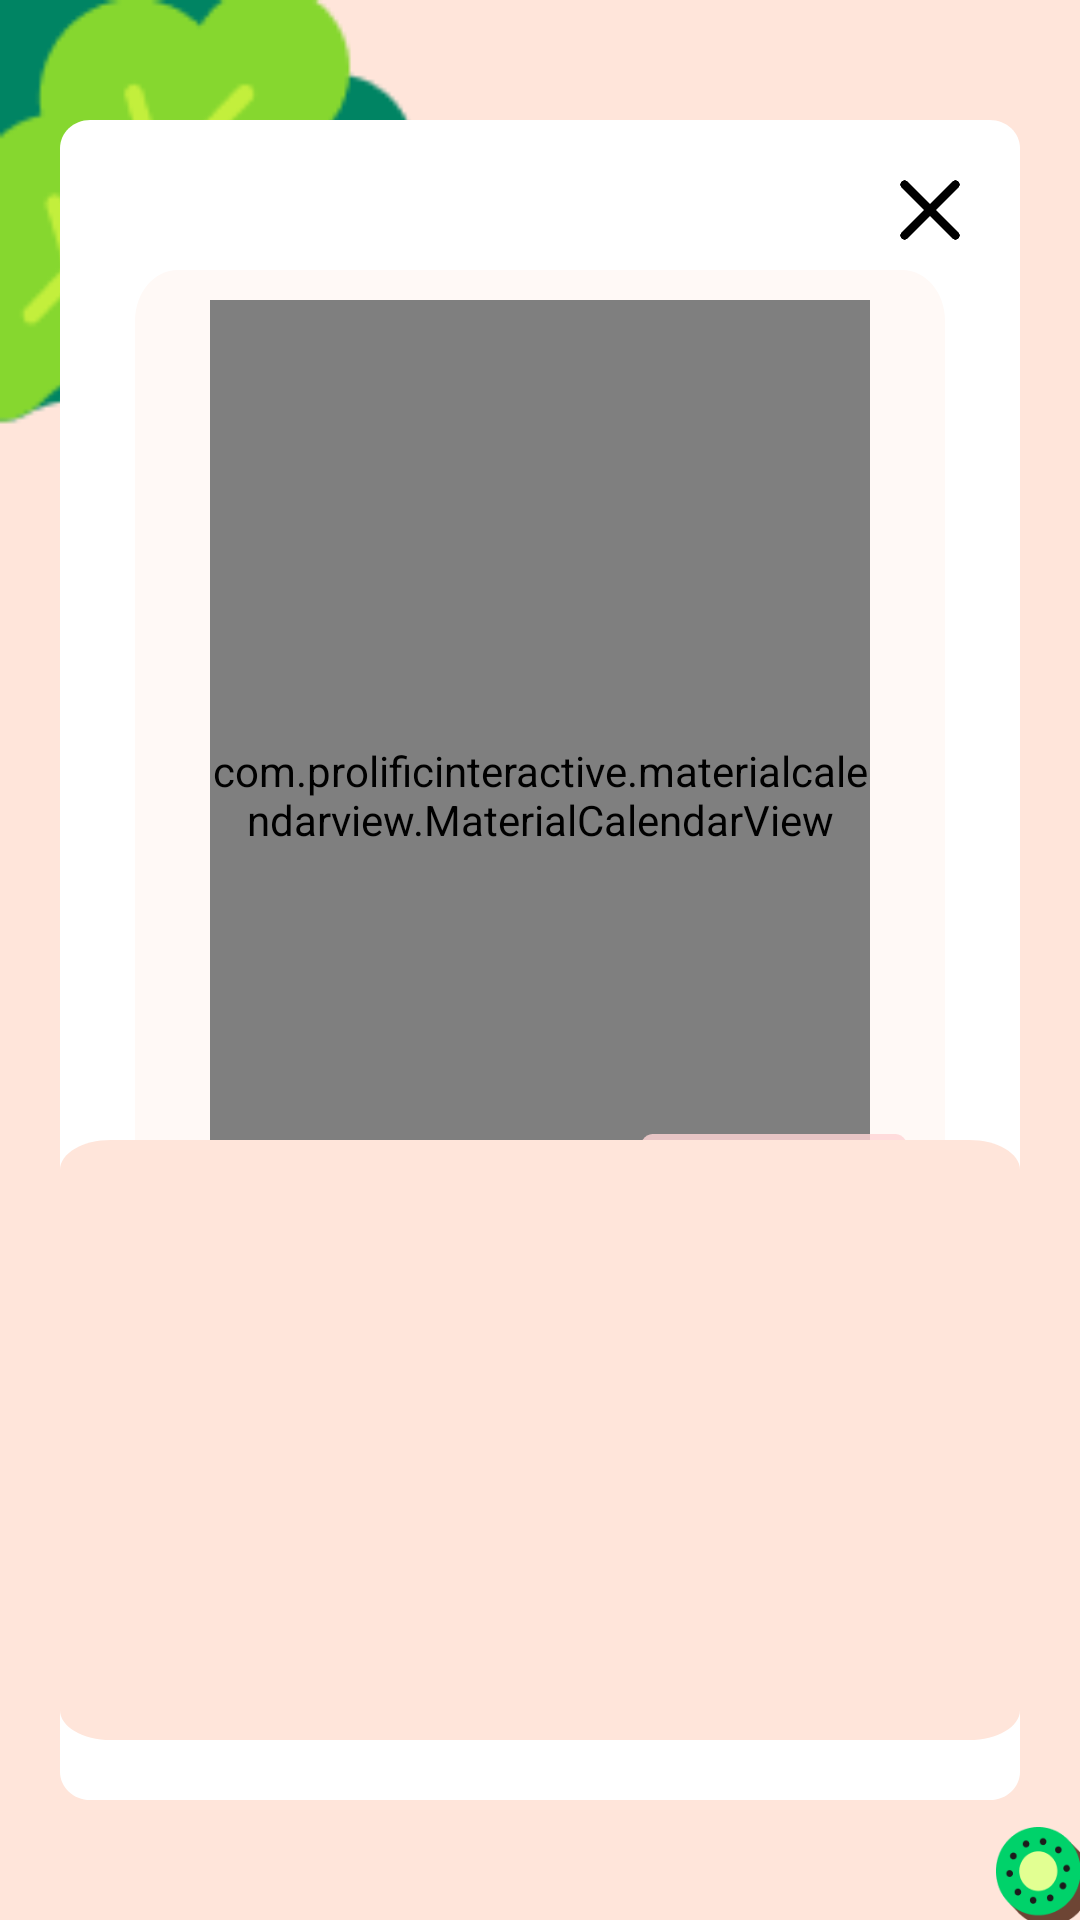

The Android layout XML behind this screen, and the referenced resources:
<!-- AndroidManifest.xml: application theme Theme.MealTracker -->
<!-- res/layout/show1.xml -->
<?xml version="1.0" encoding="utf-8"?>
<androidx.constraintlayout.widget.ConstraintLayout xmlns:android="http://schemas.android.com/apk/res/android"
    xmlns:app="http://schemas.android.com/apk/res-auto"
    xmlns:tools="http://schemas.android.com/tools"
    android:layout_width="match_parent"
    android:layout_height="match_parent">

    <RelativeLayout
        android:id="@+id/android_sma"
        android:layout_width="match_parent"
        android:layout_height="match_parent"
        android:background="#FFE5DA"
        android:clipToOutline="true"
        app:layout_constraintBottom_toBottomOf="parent"
        app:layout_constraintEnd_toEndOf="parent"
        app:layout_constraintStart_toStartOf="parent"
        app:layout_constraintTop_toTopOf="parent"
        tools:ignore="MissingConstraints">

        <ImageView
            android:id="@+id/imageView5"
            android:scaleType="fitEnd"
            android:layout_width="116dp"
            android:layout_height="122dp"
            android:layout_alignParentBottom="true"
            android:layout_alignParentEnd="true"
            android:layout_alignBottom="@id/android_sma"
            android:layout_marginTop="609dp"
            android:clipToOutline="true"
            app:srcCompat="@drawable/kiwi"
            tools:ignore="NotSibling" />

        <ImageView
            android:id="@+id/imageView6"
            android:layout_width="150dp"
            android:layout_height="153dp"
            app:srcCompat="@drawable/lettuce" />

        <RelativeLayout
            android:id="@+id/rectangle_4"
            android:layout_width="369dp"
            android:layout_height="652dp"
            android:layout_centerInParent="true"
            android:layout_marginStart="20dp"
            android:layout_marginTop="40dp"
            android:layout_marginEnd="20dp"
            android:layout_marginBottom="40dp"
            android:background="@drawable/rectangle_4"
            android:orientation="horizontal">

            <RelativeLayout
                android:id="@+id/rectangle_5"
                android:layout_width="350dp"
                android:layout_height="340dp"
                android:layout_centerHorizontal="true"
                android:layout_marginStart="50dp"
                android:layout_marginTop="50dp"
                android:background="@drawable/calendarrec"
                android:orientation="horizontal">

                <com.prolificinteractive.materialcalendarview.MaterialCalendarView
                    android:id="@+id/calendarView"
                    android:layout_width="match_parent"
                    android:layout_height="match_parent"
                    android:layout_alignParentTop="true"
                    android:layout_centerHorizontal="true"
                    android:layout_marginStart="50dp"
                    android:layout_marginTop="10dp"
                    app:mcv_dateTextAppearance="@style/CalendarDateTextAppearance"
                    app:mcv_headerTextAppearance="@style/CalendarHeaderTextAppearance"
                    app:mcv_selectionColor="@color/grey"
                    app:mcv_showOtherDates="none"
                    tools:ignore="MissingClass"></com.prolificinteractive.materialcalendarview.MaterialCalendarView>

                <Button
                    android:id="@+id/all"
                    android:layout_width="90dp"
                    android:layout_height="40dp"
                    android:layout_alignParentBottom="true"
                    android:layout_alignParentRight="true"
                    android:layout_marginBottom="12dp"
                    android:layout_marginEnd="12dp"
                    android:background="@drawable/photobutton"
                    android:text="전체보기" />
            </RelativeLayout>

            <RelativeLayout
                android:id="@+id/rectangle_1"
                android:layout_width="320dp"
                android:layout_height="200dp"
                android:layout_alignParentBottom="true"
                android:layout_centerHorizontal="true"
                android:layout_marginBottom="20dp"
                android:background="@drawable/listrec">

                <ListView
                    android:id="@+id/foodlist"
                    android:layout_width="match_parent"
                    android:layout_height="match_parent"></ListView>
            </RelativeLayout>

            <ImageView
                android:id="@+id/x"
                android:layout_width="20dp"
                android:layout_height="20dp"
                android:layout_alignParentRight="true"
                android:layout_marginStart="20dp"
                android:layout_marginTop="20dp"
                android:layout_marginEnd="20dp"
                android:layout_marginBottom="20dp"
                app:srcCompat="@drawable/x" />
        </RelativeLayout>
    </RelativeLayout>
</androidx.constraintlayout.widget.ConstraintLayout>
<!-- resources referenced by this layout -->
<resources>
  <color name="grey">#2E000000</color>
  <!-- drawable calendarrec (drawable) -->
  <vector
      xmlns:android="http://schemas.android.com/apk/res/android"
      xmlns:aapt="http://schemas.android.com/aapt"
      android:width="189dp"
      android:height="201dp"
      android:viewportWidth="189"
      android:viewportHeight="201"
      >
      <group>
          <clip-path
              android:pathData="M10 0H179C184.523 0 189 4.47715 189 10V191C189 196.523 184.523 201 179 201H10C4.47715 201 0 196.523 0 191V10C0 4.47715 4.47715 0 10 0Z"
              />
          <path
              android:pathData="M0 0V201H189V0"
              android:fillColor="#FFF9F6"
              />
      </group>
  </vector>
  <!-- drawable kiwi: png bitmap (drawable, 3790 bytes) -->
  <!-- drawable lettuce: png bitmap (drawable, 3401 bytes) -->
  <!-- drawable listrec (drawable) -->
  <vector
      xmlns:android="http://schemas.android.com/apk/res/android"
      xmlns:aapt="http://schemas.android.com/aapt"
      android:width="189dp"
      android:height="201dp"
      android:viewportWidth="189"
      android:viewportHeight="201"
      >
      <group>
          <clip-path
              android:pathData="M10 0H179C184.523 0 189 4.47715 189 10V191C189 196.523 184.523 201 179 201H10C4.47715 201 0 196.523 0 191V10C0 4.47715 4.47715 0 10 0Z"
              />
          <path
              android:pathData="M0 0V201H189V0"
              android:fillColor="#FFE5DA"
              />
      </group>
  </vector>
  <!-- drawable photobutton (drawable) -->
  <?xml version="1.0" encoding="utf-8"?>
  <vector
      xmlns:android="http://schemas.android.com/apk/res/android"
      xmlns:aapt="http://schemas.android.com/aapt"
      android:width="101dp"
      android:height="25dp"
      android:viewportWidth="101"
      android:viewportHeight="32"
      >
      <group>
          <clip-path
              android:pathData="M5 0H96C98.7614 0 101 2.23858 101 5V27C101 29.7614 98.7614 32 96 32H5C2.23858 32 0 29.7614 0 27V5C0 2.23858 2.23858 0 5 0Z"
              />
          <path
              android:pathData="M0 0V32H101V0"
              android:fillColor="#CFFFD5D5"
              />
      </group>
  </vector>
  <!-- drawable rectangle_4 (drawable) -->
  <?xml version="1.0" encoding="utf-8"?>
  <vector
      xmlns:android="http://schemas.android.com/apk/res/android"
      xmlns:aapt="http://schemas.android.com/aapt"
      android:width="319dp"
      android:height="593dp"
      android:viewportWidth="319"
      android:viewportHeight="593"
      >
      <group>
          <clip-path
              android:pathData="M10 0H309C314.523 0 319 4.47715 319 10V583C319 588.523 314.523 593 309 593H10C4.47715 593 0 588.523 0 583V10C0 4.47715 4.47715 0 10 0Z"
              />
          <path
              android:pathData="M0 0V593H319V0"
              android:fillColor="#FFFFFF"
              />
      </group>
  </vector>
  <!-- drawable x: png bitmap (drawable, 1993 bytes) -->
  <style name="CalendarDateTextAppearance">
          <item name="android:textSize">14sp</item>
          <item name="android:textColor">#80000000</item>
      </style>
  <style name="CalendarHeaderTextAppearance">
          <item name="android:textSize">14sp</item>
          <item name="android:textColor">#80000000</item>
      </style>
  <style name="Theme.MealTracker" parent="Base.Theme.MealTracker" />
  <style name="Base.Theme.MealTracker" parent="Theme.MaterialComponents.DayNight.DarkActionBar">
          
          <item name="windowNoTitle">true</item>
          
      </style>
</resources>
